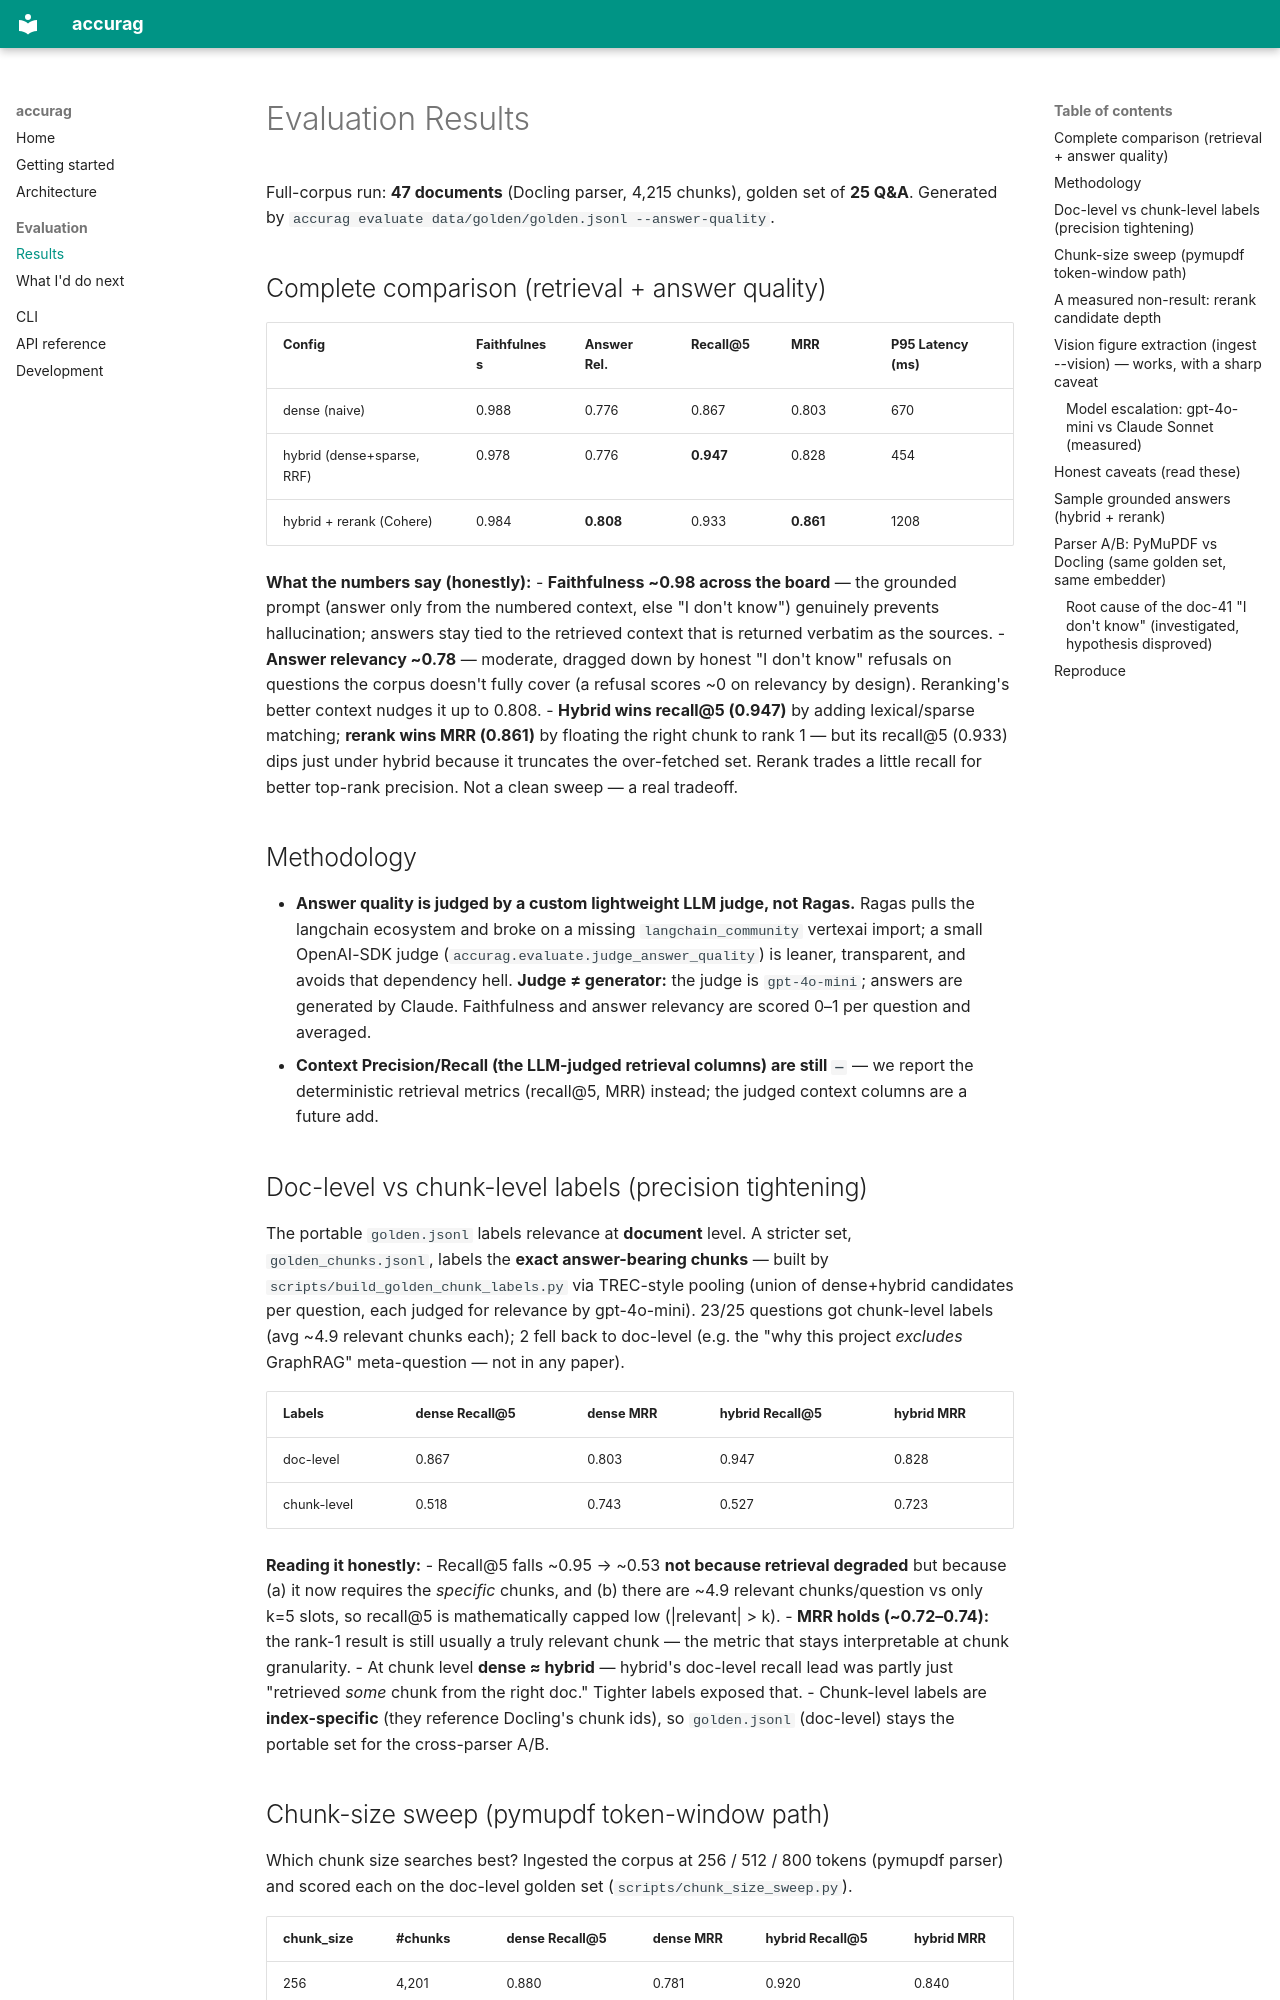

repository: larioscow/accurag · page: EVAL_RESULTS/index.html · generator: mkdocs

# Evaluation Results

Full-corpus run: **47 documents** (Docling parser, 4,215 chunks), golden set of
**25 Q&A**. Generated by `accurag evaluate data/golden/golden.jsonl --answer-quality`.

## Complete comparison (retrieval + answer quality)

| Config | Faithfulness | Answer Rel. | Recall@5 | MRR | P95 Latency (ms) |
|---|---|---|---|---|---|
| dense (naive) | 0.988 | 0.776 | 0.867 | 0.803 | 670 |
| hybrid (dense+sparse, RRF) | 0.978 | 0.776 | **0.947** | 0.828 | 454 |
| hybrid + rerank (Cohere) | 0.984 | **0.808** | 0.933 | **0.861** | 1208 |

**What the numbers say (honestly):**
- **Faithfulness ~0.98 across the board** — the grounded prompt (answer only from the
  numbered context, else "I don't know") genuinely prevents hallucination; answers
  stay tied to the retrieved context that is returned verbatim as the sources.
- **Answer relevancy ~0.78** — moderate, dragged down by honest "I don't know"
  refusals on questions the corpus doesn't fully cover (a refusal scores ~0 on
  relevancy by design). Reranking's better context nudges it up to 0.808.
- **Hybrid wins recall@5 (0.947)** by adding lexical/sparse matching; **rerank wins
  MRR (0.861)** by floating the right chunk to rank 1 — but its recall@5 (0.933)
  dips just under hybrid because it truncates the over-fetched set. Rerank trades a
  little recall for better top-rank precision. Not a clean sweep — a real tradeoff.

## Methodology

- **Answer quality is judged by a custom lightweight LLM judge, not Ragas.** Ragas
  pulls the langchain ecosystem and broke on a missing `langchain_community`
  vertexai import; a small OpenAI-SDK judge (`accurag.evaluate.judge_answer_quality`)
  is leaner, transparent, and avoids that dependency hell. **Judge ≠ generator:** the
  judge is `gpt-4o-mini`; answers are generated by Claude. Faithfulness and answer
  relevancy are scored 0–1 per question and averaged.
- **Context Precision/Recall (the LLM-judged retrieval columns) are still `—`** —
  we report the deterministic retrieval metrics (recall@5, MRR) instead; the judged
  context columns are a future add.

## Doc-level vs chunk-level labels (precision tightening)

The portable `golden.jsonl` labels relevance at **document** level. A stricter set,
`golden_chunks.jsonl`, labels the **exact answer-bearing chunks** — built by
`scripts/build_golden_chunk_labels.py` via TREC-style pooling (union of dense+hybrid
candidates per question, each judged for relevance by gpt-4o-mini). 23/25 questions
got chunk-level labels (avg ~4.9 relevant chunks each); 2 fell back to doc-level
(e.g. the "why this project *excludes* GraphRAG" meta-question — not in any paper).

| Labels | dense Recall@5 | dense MRR | hybrid Recall@5 | hybrid MRR |
|---|---|---|---|---|
| doc-level | 0.867 | 0.803 | 0.947 | 0.828 |
| chunk-level | 0.518 | 0.743 | 0.527 | 0.723 |

**Reading it honestly:**
- Recall@5 falls ~0.95 → ~0.53 **not because retrieval degraded** but because (a) it
  now requires the *specific* chunks, and (b) there are ~4.9 relevant chunks/question
  vs only k=5 slots, so recall@5 is mathematically capped low (|relevant| > k).
- **MRR holds (~0.72–0.74):** the rank-1 result is still usually a truly relevant
  chunk — the metric that stays interpretable at chunk granularity.
- At chunk level **dense ≈ hybrid** — hybrid's doc-level recall lead was partly just
  "retrieved *some* chunk from the right doc." Tighter labels exposed that.
- Chunk-level labels are **index-specific** (they reference Docling's chunk ids), so
  `golden.jsonl` (doc-level) stays the portable set for the cross-parser A/B.
